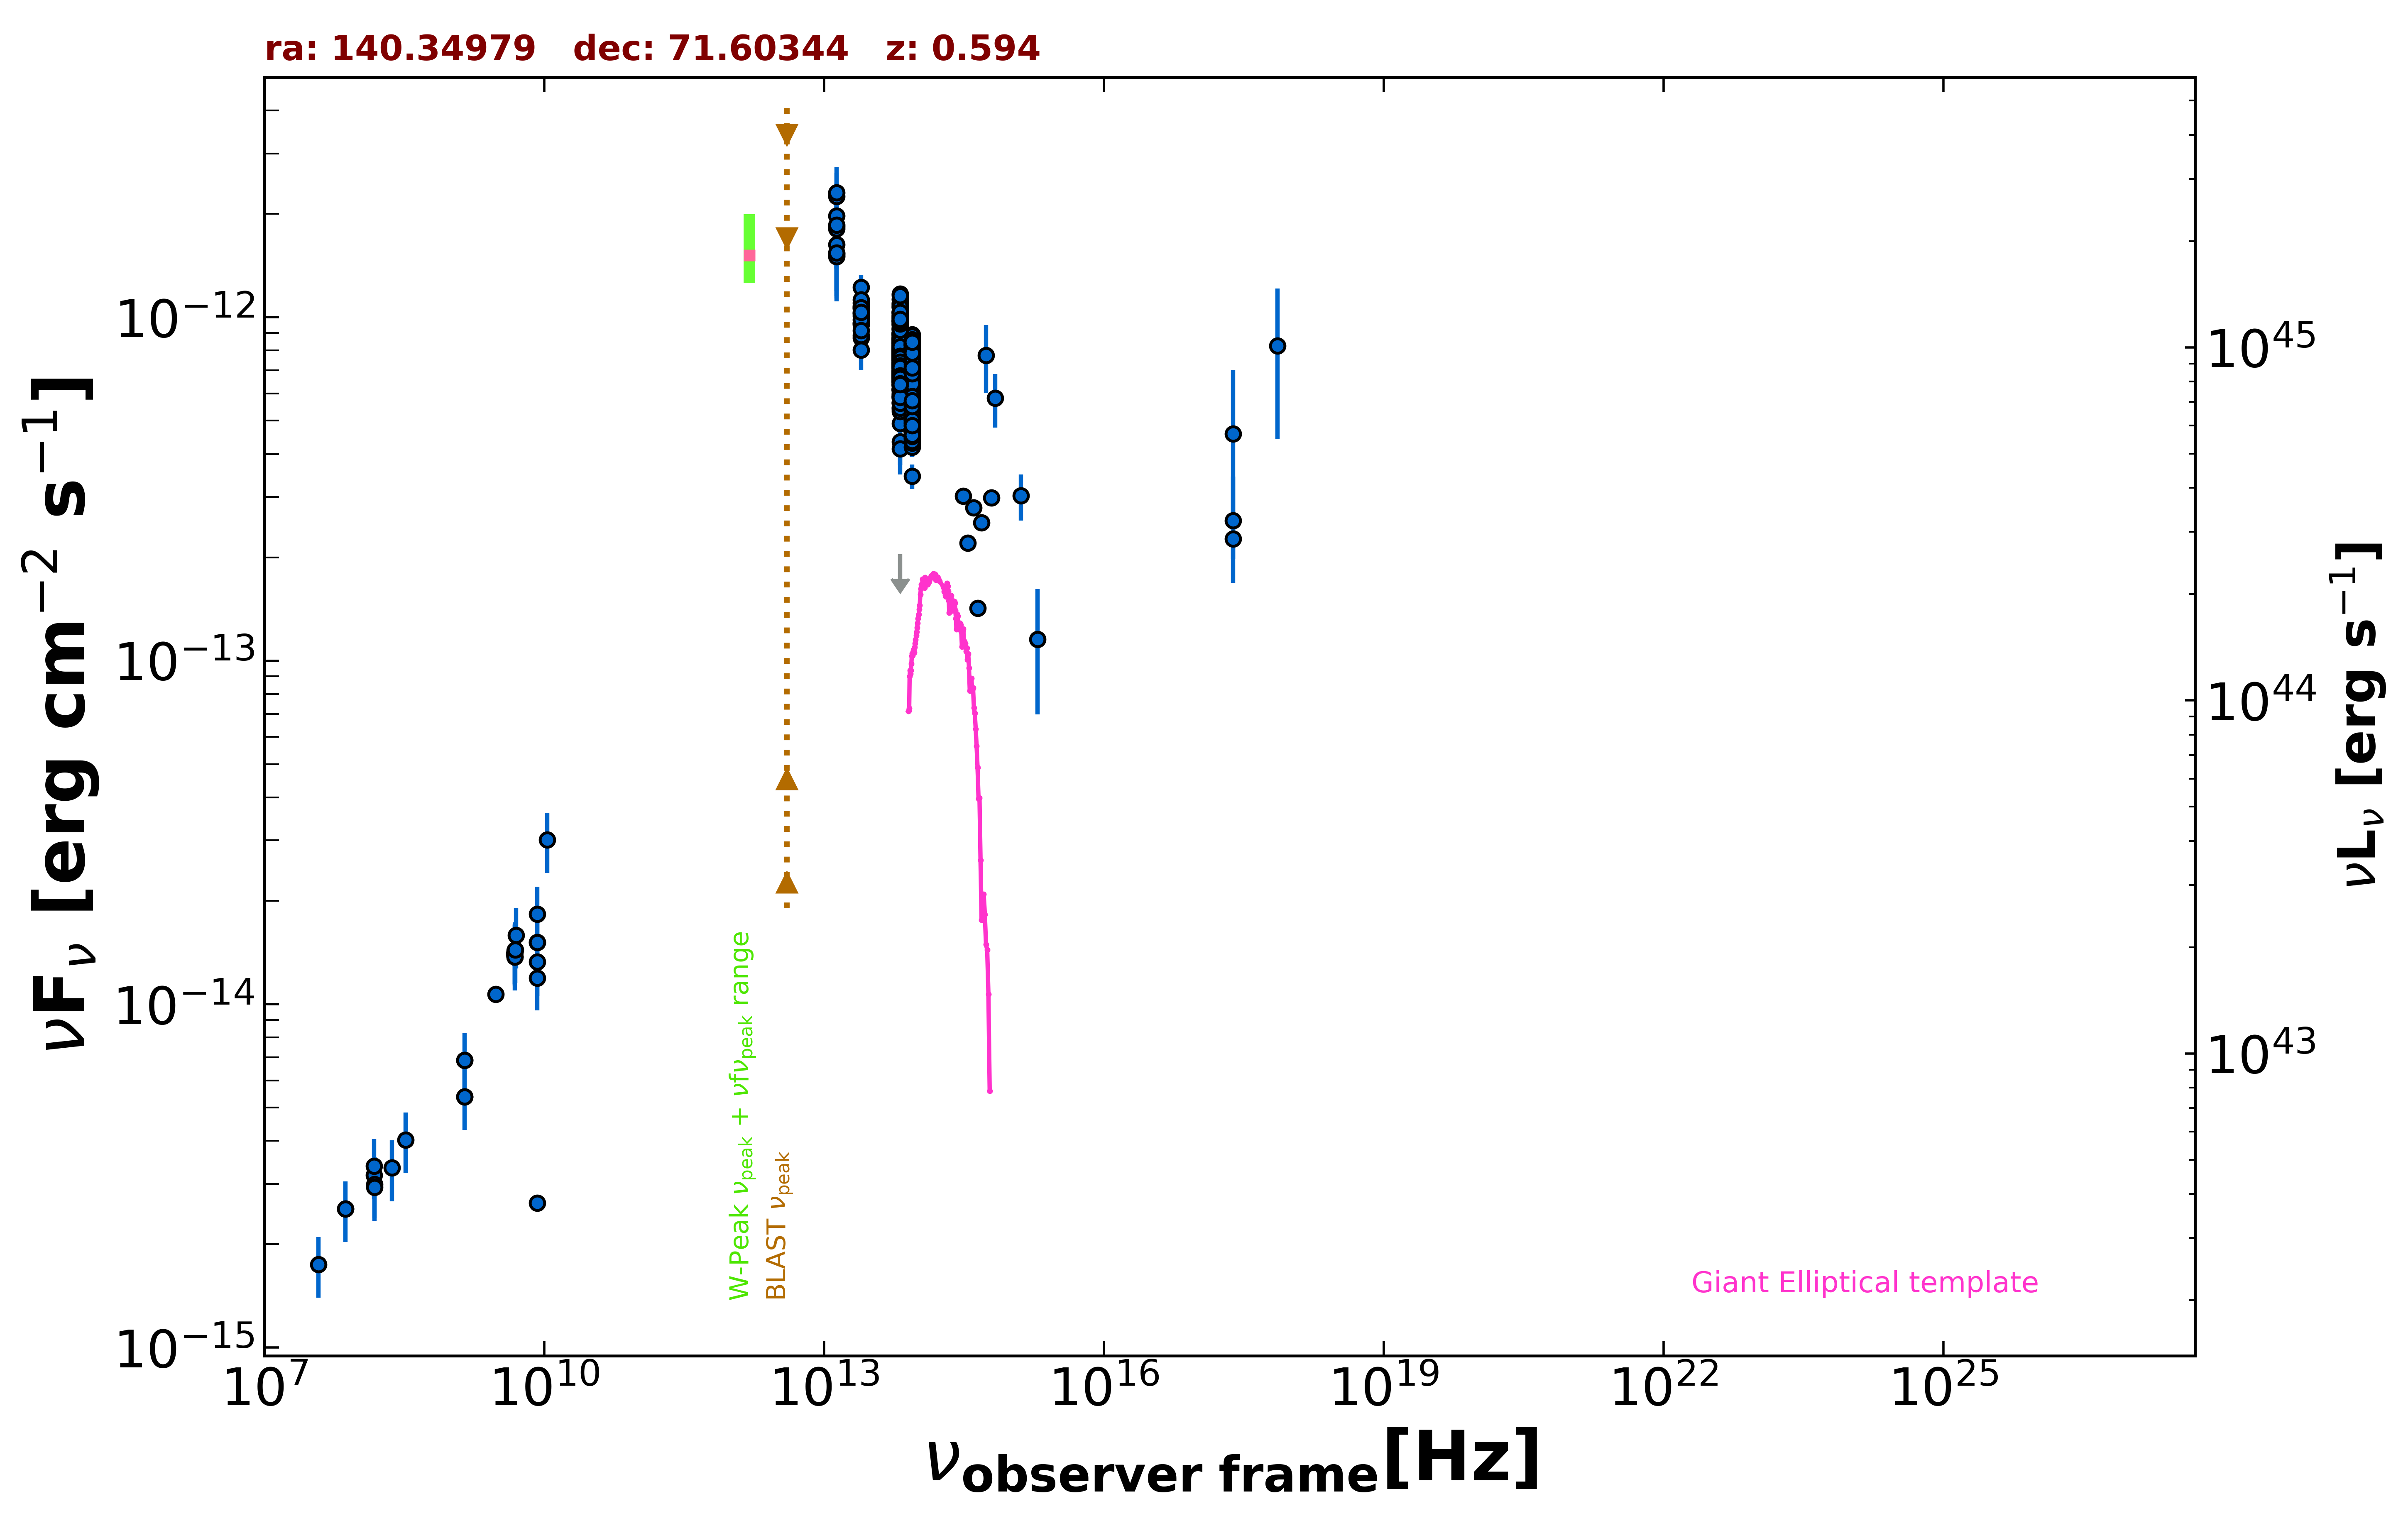

Source data for this figure (header and first rows):
freq., flux, err_flux, MJD_start, MJD_end, flag, catalog, reference
1.400e+09, 6.860e-15, 2.410e-16, 55000, 55000, , NVSS, Condon et al. 1998  AJ  115  1693
3.000e+09, 1.068e-14, 4.000e-17, 55000, 55000, , VLASSQL, Gordon et al. 2021  ApJS  255  30
2.418e+17, 4.573e-13, 2.443e-13, 55000, 55000, , XMMSL2, Saxton et al. 2008  A&A  480  611
7.253e+17, 8.267e-13, 3.851e-13, 55000, 55000, , XMMSL2, Saxton et al. 2008  A&A  480  611
2.418e+17, 2.562e-13, 8.750e-14, 55000, 55000, , RASS, Boller et al. 2016  A&A  103  1
2.418e+17, 2.264e-13, 2.860e-14, 55000, 55000, , WGACAT, White et al. 2000  VizieR  IX/31/wgacat
1.500e+08, 3.175e-15, 3.175e-16, 55000, 55000, , TGSS150, Intema et al. 2017  A&A  598  A781
7.400e+07, 2.538e-15, 5.900e-17, 55000, 55000, , VLSSR, Lane et al. 2014  MNRAS  440 327
8.400e+09, 2.638e-15, 0.000e+00, 55000, 55000, , CRATES, Healey et al. 2007  ApJS  171  61
8.400e+09, 1.513e-14, 0.000e+00, 55000, 55000, , CRATES, Healey et al. 2007  ApJS  171  61
4.800e+09, 1.402e-14, 1.105e-15, 55000, 55000, , GB87, Gregory et al. 1992  VizieR  VIII/14/j20…
4.850e+09, 1.373e-14, 0.000e+00, 55000, 55000, , NORTH20, White and Becker  1992  ApJS  79  331
1.400e+09, 5.376e-15, 0.000e+00, 55000, 55000, , NORTH20, White and Becker  1992  ApJS  79  331
8.817e+13, 6.798e-13, 2.850e-15, 55000, 55000, , UNWISE, Schlafly et al. 2019  ApJS  240  30
6.517e+13, 8.691e-13, 4.300e-15, 55000, 55000, , UNWISE, Schlafly et al. 2019  ApJS  240  30
8.817e+13, 8.025e-13, 1.850e-14, 55000, 55000, , WISE, Wright et al. 2010  AJ  140  1868
6.517e+13, 1.030e-12, 2.200e-14, 55000, 55000, , WISE, Wright et al. 2010  AJ  140  1868
2.498e+13, 1.008e-12, 3.715e-14, 55000, 55000, , WISE, Wright et al. 2010  AJ  140  1868
1.363e+13, 1.530e-12, 1.370e-13, 55000, 55000, , WISE, Wright et al. 2010  AJ  140  1868
8.817e+13, 6.511e-13, 3.000e-14, 56951, 56951, , NEOWISE, Mainzer et al. 2014  ApJ  792  30
6.517e+13, 8.918e-13, 5.175e-14, 56951, 56951, , NEOWISE, Mainzer et al. 2014  ApJ  792  30
8.817e+13, 7.048e-13, 3.055e-14, 56950, 56950, , NEOWISE, Mainzer et al. 2014  ApJ  792  30
6.517e+13, 8.643e-13, 4.140e-14, 56950, 56950, , NEOWISE, Mainzer et al. 2014  ApJ  792  30
8.817e+13, 6.404e-13, 3.190e-14, 56951, 56951, , NEOWISE, Mainzer et al. 2014  ApJ  792  30
6.517e+13, 9.914e-13, 5.680e-14, 56951, 56951, , NEOWISE, Mainzer et al. 2014  ApJ  792  30
8.817e+13, 7.009e-13, 3.485e-14, 56951, 56951, , NEOWISE, Mainzer et al. 2014  ApJ  792  30
6.517e+13, 8.430e-13, 4.275e-14, 56951, 56951, , NEOWISE, Mainzer et al. 2014  ApJ  792  30
8.817e+13, 6.926e-13, 3.000e-14, 56951, 56951, , NEOWISE, Mainzer et al. 2014  ApJ  792  30
6.517e+13, 8.021e-13, 5.100e-14, 56951, 56951, , NEOWISE, Mainzer et al. 2014  ApJ  792  30
8.817e+13, 7.380e-13, 3.400e-14, 56951, 56951, , NEOWISE, Mainzer et al. 2014  ApJ  792  30
6.517e+13, 9.201e-13, 4.660e-14, 56951, 56951, , NEOWISE, Mainzer et al. 2014  ApJ  792  30
8.817e+13, 6.416e-13, 3.015e-14, 56951, 56951, , NEOWISE, Mainzer et al. 2014  ApJ  792  30
6.517e+13, 9.760e-13, 5.055e-14, 56951, 56951, , NEOWISE, Mainzer et al. 2014  ApJ  792  30
8.817e+13, 6.687e-13, 3.200e-14, 56951, 56951, , NEOWISE, Mainzer et al. 2014  ApJ  792  30
6.517e+13, 8.975e-13, 4.800e-14, 56951, 56951, , NEOWISE, Mainzer et al. 2014  ApJ  792  30
8.817e+13, 7.159e-13, 2.900e-14, 56950, 56950, , NEOWISE, Mainzer et al. 2014  ApJ  792  30
6.517e+13, 8.683e-13, 4.480e-14, 56950, 56950, , NEOWISE, Mainzer et al. 2014  ApJ  792  30
8.817e+13, 7.120e-13, 3.215e-14, 56951, 56951, , NEOWISE, Mainzer et al. 2014  ApJ  792  30
6.517e+13, 8.029e-13, 4.515e-14, 56951, 56951, , NEOWISE, Mainzer et al. 2014  ApJ  792  30
8.817e+13, 6.906e-13, 2.865e-14, 56950, 56950, , NEOWISE, Mainzer et al. 2014  ApJ  792  30
6.517e+13, 8.376e-13, 4.940e-14, 56950, 56950, , NEOWISE, Mainzer et al. 2014  ApJ  792  30
8.817e+13, 6.919e-13, 4.145e-14, 56951, 56951, , NEOWISE, Mainzer et al. 2014  ApJ  792  30
6.517e+13, 9.769e-13, 6.305e-14, 56951, 56951, , NEOWISE, Mainzer et al. 2014  ApJ  792  30
8.817e+13, 6.004e-13, 2.880e-14, 56950, 56950, , NEOWISE, Mainzer et al. 2014  ApJ  792  30
6.517e+13, 9.261e-13, 4.435e-14, 56950, 56950, , NEOWISE, Mainzer et al. 2014  ApJ  792  30
8.817e+13, 7.041e-13, 3.175e-14, 56951, 56951, , NEOWISE, Mainzer et al. 2014  ApJ  792  30
6.517e+13, 8.739e-13, 5.555e-14, 56951, 56951, , NEOWISE, Mainzer et al. 2014  ApJ  792  30
8.817e+13, 6.926e-13, 3.065e-14, 56951, 56951, , NEOWISE, Mainzer et al. 2014  ApJ  792  30
6.517e+13, 9.312e-13, 4.975e-14, 56951, 56951, , NEOWISE, Mainzer et al. 2014  ApJ  792  30
8.817e+13, 6.675e-13, 2.890e-14, 56950, 56950, , NEOWISE, Mainzer et al. 2014  ApJ  792  30
6.517e+13, 1.170e-12, 5.050e-14, 56950, 56950, , NEOWISE, Mainzer et al. 2014  ApJ  792  30
8.817e+13, 6.493e-13, 3.050e-14, 57118, 57118, , NEOWISE, Mainzer et al. 2014  ApJ  792  30
6.517e+13, 7.377e-13, 5.100e-14, 57118, 57118, , NEOWISE, Mainzer et al. 2014  ApJ  792  30
8.817e+13, 6.386e-13, 3.120e-14, 57119, 57119, , NEOWISE, Mainzer et al. 2014  ApJ  792  30
6.517e+13, 9.805e-13, 5.410e-14, 57119, 57119, , NEOWISE, Mainzer et al. 2014  ApJ  792  30
8.817e+13, 6.938e-13, 3.135e-14, 57118, 57118, , NEOWISE, Mainzer et al. 2014  ApJ  792  30
6.517e+13, 9.017e-13, 4.320e-14, 57118, 57118, , NEOWISE, Mainzer et al. 2014  ApJ  792  30
8.817e+13, 5.977e-13, 2.970e-14, 57117, 57117, , NEOWISE, Mainzer et al. 2014  ApJ  792  30
6.517e+13, 7.731e-13, 4.275e-14, 57117, 57117, , NEOWISE, Mainzer et al. 2014  ApJ  792  30
8.817e+13, 7.120e-13, 3.085e-14, 56946, 56946, , NEOWISE, Mainzer et al. 2014  ApJ  792  30
... 758 more rows
